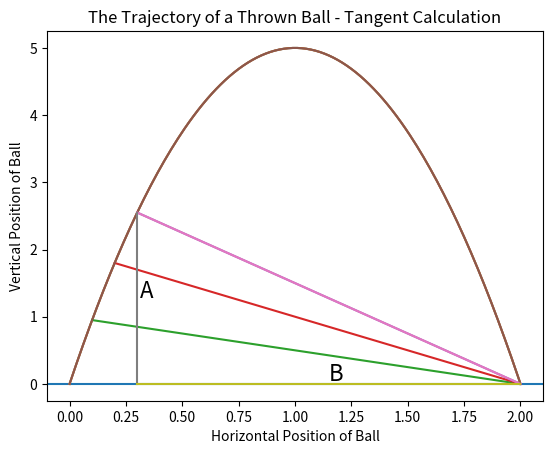

This figure's Python source:
import matplotlib.pyplot as plt

# Analytic approach.
def ball_trajectory(x):
    location = 10*x - 5*(x**2)
    return(location)

xs = [x/100 for x in list(range(201))]
ys = [ball_trajectory(x) for x in xs]
plt.plot(xs,ys)
plt.title('The Trajectory of a Thrown Ball')
plt.xlabel('Horizontal Position of Ball')
plt.ylabel('Vertical Position of Ball')
plt.axhline(y = 0)
plt.show()

# Algorithmic approach
xs2 = [0.1,2]
ys2 = [ball_trajectory(0.1),0]

xs3 = [0.2,2]
ys3 = [ball_trajectory(0.2),0]
xs4 = [0.3,2]
ys4 = [ball_trajectory(0.3),0]
plt.title('The Trajectory of a Thrown Ball - with Lines of Sight')
plt.xlabel('Horizontal Position of Ball')
plt.ylabel('Vertical Position of Ball')
plt.plot(xs,ys,xs2,ys2,xs3,ys3,xs4,ys4)
plt.show()

xs5 = [0.3,0.3]
ys5 = [0,ball_trajectory(0.3)]
xs6 = [0.3,2]
ys6 = [0,0]
plt.title('The Trajectory of a Thrown Ball - Tangent Calculation')
plt.xlabel('Horizontal Position of Ball')
plt.ylabel('Vertical Position of Ball')
plt.plot(xs,ys,xs4,ys4,xs5,ys5,xs6,ys6)
plt.text(0.31,ball_trajectory(0.3)/2,'A',fontsize = 16)
plt.text((0.3 + 2)/2,0.05,'B',fontsize = 16)
plt.show()